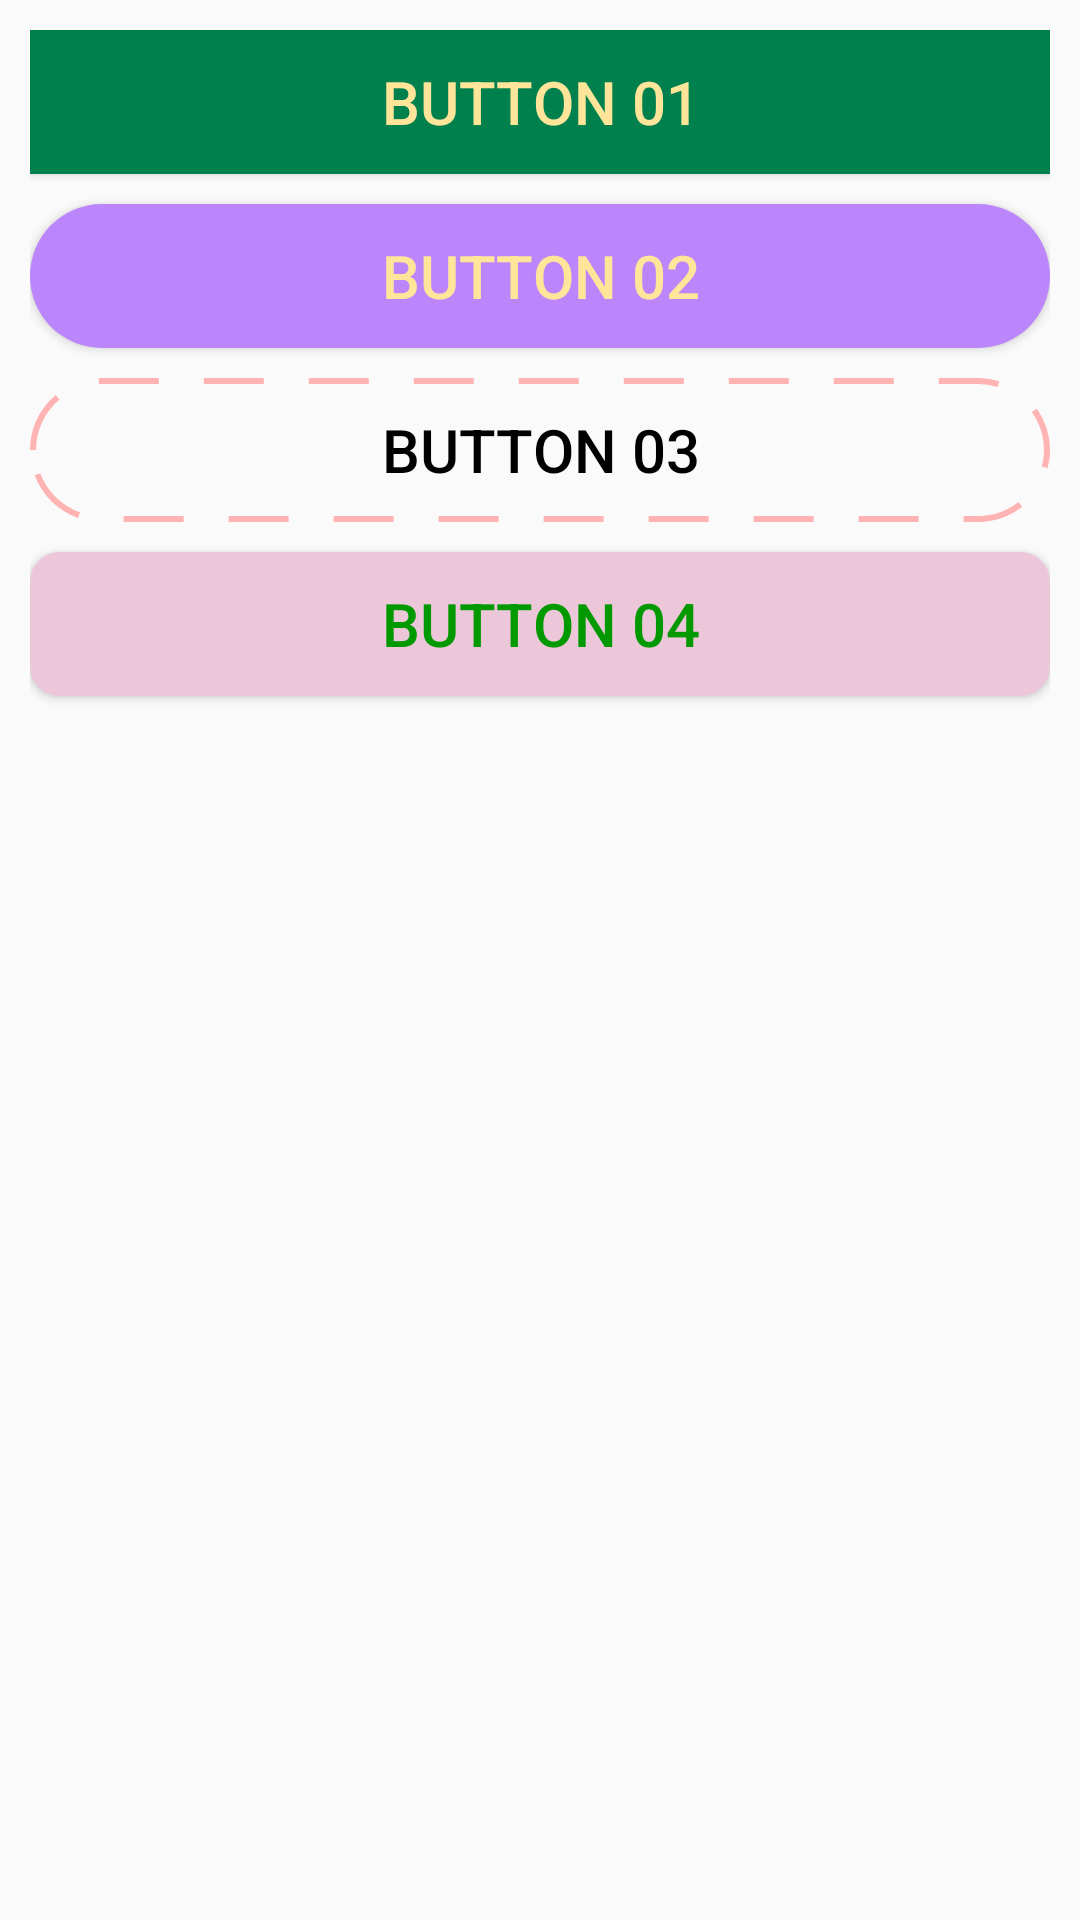

Write the Android layout XML for this screen, with the resource values it uses.
<!-- AndroidManifest.xml: application theme Theme.AndroidWalkthrough -->
<!-- res/layout/activity_button.xml -->
<?xml version="1.0" encoding="utf-8"?>
<RelativeLayout xmlns:android="http://schemas.android.com/apk/res/android"
        xmlns:tools="http://schemas.android.com/tools"
        android:layout_width="match_parent"
        android:layout_height="match_parent"
        android:padding="10dp"
        tools:context=".ButtonActivity">

    
    <Button
            android:id="@+id/btn_01"
            android:layout_width="match_parent"
            android:layout_height="wrap_content"
            android:text="Button 01"
            android:textSize="20sp"
            android:textColor="#ffe599"
            android:background="#00804d" />


    
    <Button
            android:id="@+id/btn_02"
            android:layout_width="match_parent"
            android:layout_height="wrap_content"
            android:layout_below="@+id/btn_01"
            android:layout_marginTop="10dp"
            android:text="Button 02"
            android:textSize="20sp"
            android:textColor="#ffe599"
            android:background="@drawable/bg_btn02" />

    
    <Button
            android:id="@+id/btn_03"
            android:layout_width="match_parent"
            android:layout_height="wrap_content"
            android:layout_below="@+id/btn_02"
            android:layout_marginTop="10dp"
            android:text="Button 03"
            android:textSize="20sp"
            android:textColor="#000000"
            android:background="@drawable/bg_btn03" />

    <Button
            android:id="@+id/btn_04"
            android:layout_width="match_parent"
            android:layout_height="wrap_content"
            android:layout_below="@+id/btn_03"
            android:layout_marginTop="10dp"
            android:text="Button 04"
            android:textSize="20sp"
            android:textColor="#009900"
            android:background="@drawable/bg_btn04"
            android:onClick="showToast"/>
</RelativeLayout>
<!-- resources referenced by this layout -->
<resources>
  <!-- drawable bg_btn02 (drawable) -->
  <?xml version="1.0" encoding="utf-8"?>
  <shape xmlns:android="http://schemas.android.com/apk/res/android">
  
      
      <solid
              android:color="@color/purple_200"/>
  
      
      <corners
              android:radius="50dp"/>
  
  </shape>
  <!-- drawable bg_btn03 (drawable) -->
  <?xml version="1.0" encoding="utf-8"?>
  <shape xmlns:android="http://schemas.android.com/apk/res/android">
  
      
      <stroke
              android:dashGap="15dp"
              android:dashWidth="20dp"
              android:width="2dp"
              android:color="#ffb3b3"/>
  
      <corners
              android:radius="50dp"/>
  
  </shape>
  <!-- drawable bg_btn04 (drawable) -->
  <?xml version="1.0" encoding="utf-8"?>
  <selector xmlns:android="http://schemas.android.com/apk/res/android">
      
      <item android:state_pressed="true">
          <shape>
              <solid android:color="@color/purple_200"/>
              <corners android:radius="10dp"/>
          </shape>
      </item>
  
      
      <item android:state_pressed="false">
          <shape>
              <solid android:color="#ecc6d9"/>
              <corners android:radius="10dp"/>
          </shape>
      </item>
  </selector>
  <style name="Theme.AndroidWalkthrough" parent="Theme.MaterialComponents.DayNight.Bridge">
          
          <item name="colorPrimary">@color/purple_500</item>
          <item name="colorPrimaryVariant">@color/purple_700</item>
          <item name="colorOnPrimary">@color/white</item>
          
          <item name="colorSecondary">@color/teal_200</item>
          <item name="colorSecondaryVariant">@color/teal_700</item>
          <item name="colorOnSecondary">@color/black</item>
          
          <item name="android:statusBarColor" tools:targetApi="l">?attr/colorPrimaryVariant</item>
          
      </style>
  <!-- not gathered from this repository: default colours our renderer supplied (Android Studio template values) -->
  <color name="purple_200">#FFBB86FC</color>
  <color name="purple_500">#FF6200EE</color>
  <color name="purple_700">#FF3700B3</color>
  <color name="teal_200">#FF03DAC5</color>
  <color name="teal_700">#FF018786</color>
  <color name="black">#FF000000</color>
  <color name="white">#FFFFFFFF</color>
</resources>
